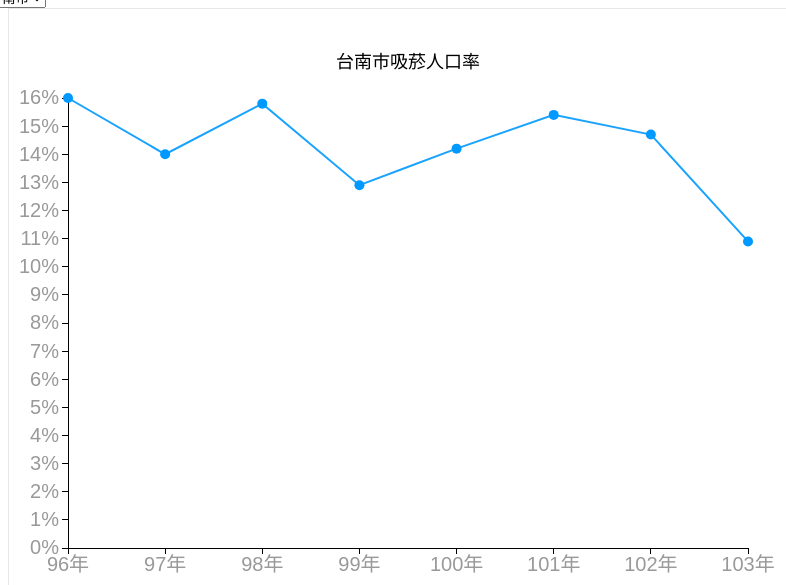
D3 v3 page, settled after 480 driven frames (8 s of simulated time); the page loaded 1 data file(s).


function drawLineChart(selected){
var index=selected;
if (typeof selected == 'undefined') {
    var rs = d3.select('#menu').node();
    index = rs.options[rs.selectedIndex].value;
  }
d3.csv("test.csv",function(csvdata){
	
	var dataset=[];	
	var xMarks=[];
	var w=800;
	var h=600;
	var padding=60;

	var head_height=padding;
	
	
	var foot_height=padding;
	var city;
	getData();	
	var title=city+"吸菸人口率";
	//定??布
	
	d3.select("svg").remove();
	
	var svg=d3.select("#linechart")
	.append("svg")
	.attr("width",w)
	.attr("height",h);
	
	//添加背景
	svg.append("g")
	.append("rect")
	.attr("x",0)
	.attr("y",0)
	.attr("width",w)
	.attr("height",h)
	.style("fill","#FFF")
	.style("stroke-width",2)
	.style("stroke","#E7E7E7");	
	
	//添加標題
	if(title!="")
	{
		svg.append("g")
		.append("text")
		.text(title)
		.attr("class","title")
		.attr("x",w/2)
		.attr("y",head_height);		
		head_height+=30;
	}
	

	
	//?坐??比例尺	
	var xScale = d3.scale.linear()
		.domain([0,dataset.length-1])
		.range([padding,w-padding]);	
		
	//?坐??比例尺
	var yScale = d3.scale.linear()
		.domain([0,d3.max(dataset)])
		.range([h-foot_height,head_height]);
	
	//定???
	var xAxis = d3.svg.axis()
            .scale(xScale)	
            .orient("bottom").ticks(dataset.length);
			
	//添加?坐??并通????取??的????
    var xBar=svg.append("g")
            .attr("class", "axis")
            .attr("transform", "translate(0," + (h - padding) + ")")
            .call(xAxis)
			.selectAll("text")
				.text(function(d){return xMarks[d];});	
	
	//定???
	var yAxis = d3.svg.axis()
            .scale(yScale)
            .orient("left").ticks(15).tickFormat(function(d){return d+'%';});;

	//添加??
    var yBar=svg.append("g")
			.attr("class", "axis")
			.attr("transform", "translate("+padding+",0)")
			.call(yAxis);		 	
	
	//添加折?
	var line = d3.svg.line()
		.x(function(d,i){return xScale(i);})
        .y(function(d){return yScale(d);});
	
	var path=svg.append("path")
        .attr("d", line(dataset))
		.style("fill","#F00")
		.style("fill","none")
		.style("stroke-width",2)
		.style("stroke","#09F")
		.style("stroke-opacity",0.9);
	
	//添加系列的小??
	svg.selectAll("circle")
	.data(dataset)
	.enter()
	.append("circle")
	.attr("cx", function(d,i) {
			return xScale(i);
	})  
	.attr("cy", function(d) {
			return yScale(d);  
	})  
	.attr("r",5)
	.attr("fill","#09F");			
	
	//重新作?
	function drawChart()
	{
		getData();
		
		yBar.transition().duration(1000).call(yAxis);
			
		//???据更新
		yScale = d3.scale.linear()
		.domain([0,d3.max(dataset)])
		.range([h-padding,head_height]);
		
		//重?路?
		path.transition().duration(1000).attr("d", line(dataset));
		
		//重?4??
		svg.selectAll("circle")
		.data(dataset)
		.transition()
        .duration(1000)
		.attr("cx", function(d,i) {				
				return xScale(i);
		})  
		.attr("cy", function(d) {
				return yScale(d);  
		})
	}
	
	function getData()
	{		
		dataset=[];
		xMarks=[];
		var a=0;
		for ( j = 0 ;   j < csvdata. length ;   j ++   ) {  
				if(csvdata[j]["城市"]==index)
					a=j;
		 }
		console . log (csvdata[a]["城市"]) ;
		var first   =   csvdata [ a ];
		var label= Object.keys(first);
		city=first[ label[0]];
		for ( j = 1 ;   j < label. length ;   j ++   ) {  
				dataset.push( first[ label[j]]);
				xMarks.push(label[j]);
		 }
	}		
	
}
);
}

function menu(){
d3.csv("test.csv",function(csvdata){
		var menu=d3.select("#menu");
		for ( j = 0 ;   j < csvdata. length ;   j ++   ) {  
				var name=csvdata[j]["城市"];
				menu.append("option").attr("value",name).text(name); 
		 }
		d3.select('#menu').on('change', drawLineChart);
		 var defaultTarget = '台南市';
		d3.select('#menu').property('value', defaultTarget);
		drawLineChart(defaultTarget);
	}
);
}
menu();


### data: test.csv
?城市, 96年, 97年, 98年, 99年, 100年, 101年, 102年, 103年
台北縣, 21.3, 22.4, 19.9, 19.5, 19.3, 16.6, 19.3, 14.8
宜蘭縣, 21.9, 21.5, 19.4, 17.0, 14.4, 17.5, 16.3, 14.8
桃園縣, 22.5, 19.0, 19.4, 17.4, 16.6, 15.8, 17.8, 17.3
新竹縣, 20.0, 22.2, 21.6, 18.3, 18.9, 17.9, 12.6, 15.2
苗栗縣, 22.3, 22.4, 20.5, 19.3, 16.3, 19.9, 16.8, 17.7
台中縣, 20.4, 22.3, 18.7, 16.4, 16.2, 20.2, 16.5, 15.8
彰化縣, 18.5, 16.9, 17.3, 15.3, 14.5, 11.7, 14.9, 14.4
南投縣, 22.4, 17.8, 15.6, 19.8, 18.6, 20.7, 16.8, 15.1
雲林縣, 20.3, 18.7, 15.3, 18.9, 16.8, 14.8, 16.3, 15.1
嘉義縣, 24.0, 20.8, 17.0, 17.6, 16.7, 18.2, 17.3, 12.4
台南縣, 19.2, 19.2, 13.6, 17.4, 13.9, 11.5, 12.7, 17.7
高雄縣, 21.9, 19.9, 16.5, 18.4, 18.3, 14.6, 17.4, 12.6
屏東縣, 20.3, 20.8, 16.1, 18.7, 15.5, 16.9, 16.7, 12.1
台東縣, 24.0, 22.1, 23.0, 17.1, 15.8, 19.0, 18.0, 17.0
花蓮縣, 23.3, 20.2, 19.2, 21.3, 19.9, 17.9, 17.8, 19.7
澎湖縣, 20.2, 22.3, 20.5, 17.0, 14.4, 15.2, 16.9, 18.4
基隆市, 23.4, 24.5, 22.8, 21.3, 25.1, 19.4, 18.5, 20.6
新竹市, 18.3, 16.3, 16.3, 18.4, 15.1, 16.9, 13.7, 14.8
台中市, 17.9, 19.0, 13.5, 14.0, 13.4, 13.2, 14.3, 14.1
嘉義市, 18.6, 16.2, 15.4, 16.5, 14.8, 14.1, 14.9, 15.8
台南市, 16.0, 14.0, 15.8, 12.9, 14.2, 15.4, 14.7, 10.9
金門縣, 18.1, 15.3, 12.9, 15.0, 19.7, 14.7, 11.0, 14.3
連江縣, 21.8, 17.9, 19.5, 17.0, 19.0, 13.2, 17.0, 9.0
台北市, 15.2, 16.6, 12.7, 11.9, 16.2, 14.3, 16.2, 10.5
高雄市, 15.1, 15.1, 18.5, 19.8, 15.5, 16.4, 16.4, 13.0
總計, 19.9, 19.5, 17.7, 17.7, 17.3, 16.6, 16.6, 14.4